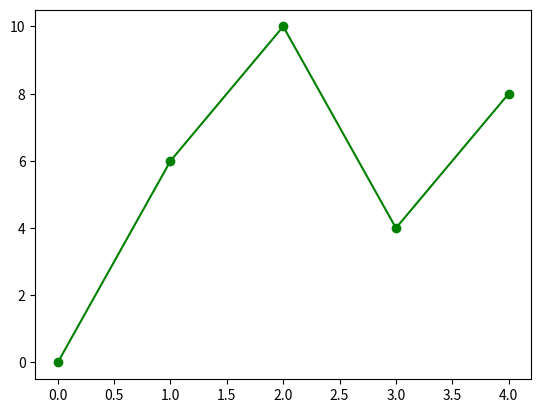

The script that saved this image:
import matplotlib.pyplot as p
import numpy
x=numpy.array([0, 6, 10, 4, 8])
p.plot(x, 'o-g')
p.show()